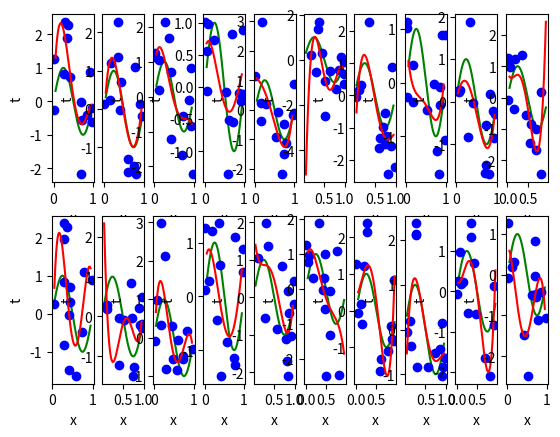
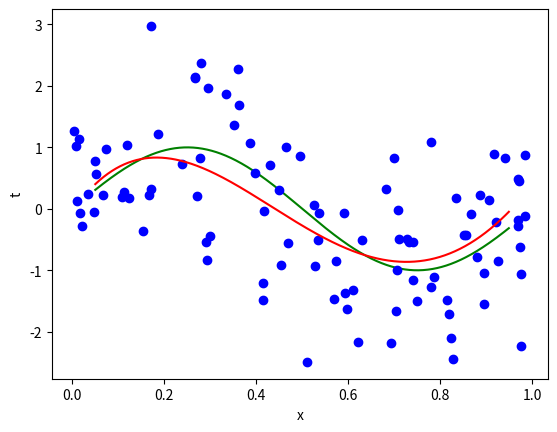
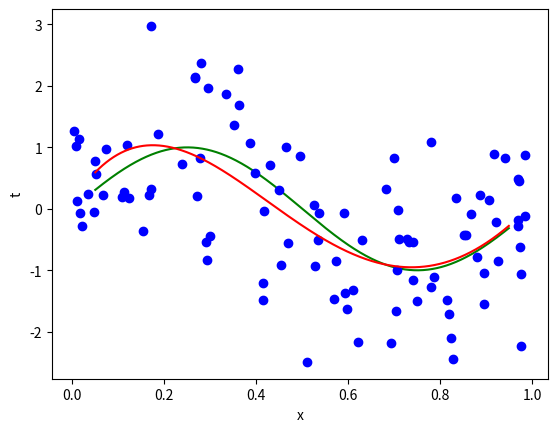

Write the Python code that produced these figures, in order.
import numpy as np
import matplotlib.pyplot as plt
import math 
import textwrap
%matplotlib inline


def generateRandData(N, l, u, gVar):
	'''generateRandData(N, l, u, gVar): Generate N uniformly random data points in the range [l,u) with zero-mean Gaussian random noise with variance gVar'''
	x = np.random.uniform(l,u,N)
	e = np.random.normal(0,gVar,N)
	t = np.sin(2*math.pi*x) + e
	return x,t

def fitdataReg(x,t,M,la):
	'''fitdata(x,t,M): Fit a polynomial of order M to the data (x,t)'''	
	X = np.array([x**m for m in range(M+1)]).T
	w = np.linalg.inv(X.T@X+(la*np.identity(M+1)))@X.T@t
	return w

def plotPoly(x,t,xrange, y, esty, subplotloc,la=0):
	#plot everything
	plt.subplot(*subplotloc) #identify the subplot to use
	# plt.tight_layout()
	p1 = plt.plot(xrange, y, 'g') #plot true value
	p2 = plt.plot(x, t, 'bo') #plot training data
	p3 = plt.plot(xrange, esty, 'r') #plot estimated value

	#add title, legend and axes labels
	plt.ylabel('t') #label x and y axes
	plt.xlabel('x')

def bootstrapRegression(M, numData,percentSample,numSamples):
    
    #generate data
	x,t = generateRandData(numData,0,1,1) 
	numDataSamples = round(percentSample*numData)
	subplotloc = [2, round(numSamples/2), 1]
	fig = plt.figure()
	xrange = np.arange(0.05,.95,0.001)  #get equally spaced points in the xrange
	esty = np.empty([numSamples, xrange.shape[0]])
    
	for iter in range(numSamples):
        #select a random subset of the data
		rp = np.random.permutation(numData)
		x_sub = x[rp[0:numDataSamples-1]]
		t_sub = t[rp[0:numDataSamples-1]]
        
        #fit the random subset
		w = fitdataReg(x_sub,t_sub,M,0)
        
        #plot results
		subplotloc[2] = iter+1
		y = np.sin(2*math.pi*xrange) #compute the true function value
		X = np.array([xrange**m for m in range(w.shape[0])]).T
		esty[iter,:] = X@w #compute the predicted value
		plotPoly(x_sub,t_sub,xrange,y,esty[iter,:],subplotloc)
    
    #combine the bootstrapped results
	comy = esty.mean(0)

    # compare to full data set
	fig = plt.figure()
	plotPoly(x,t,xrange,y,comy,[1, 1, 1])

	fig = plt.figure()
	w = fitdataReg(x,t,M,0)
	y = np.sin(2*math.pi*xrange) #compute the true function value
	X = np.array([xrange**m for m in range(w.shape[0])]).T
	yy = X@w #compute the predicted value
	plotPoly(x,t,xrange,y,yy, [1, 1, 1])
    


#Figure 1.7 from text
bootstrapRegression(4, 100,.15,20)
        



